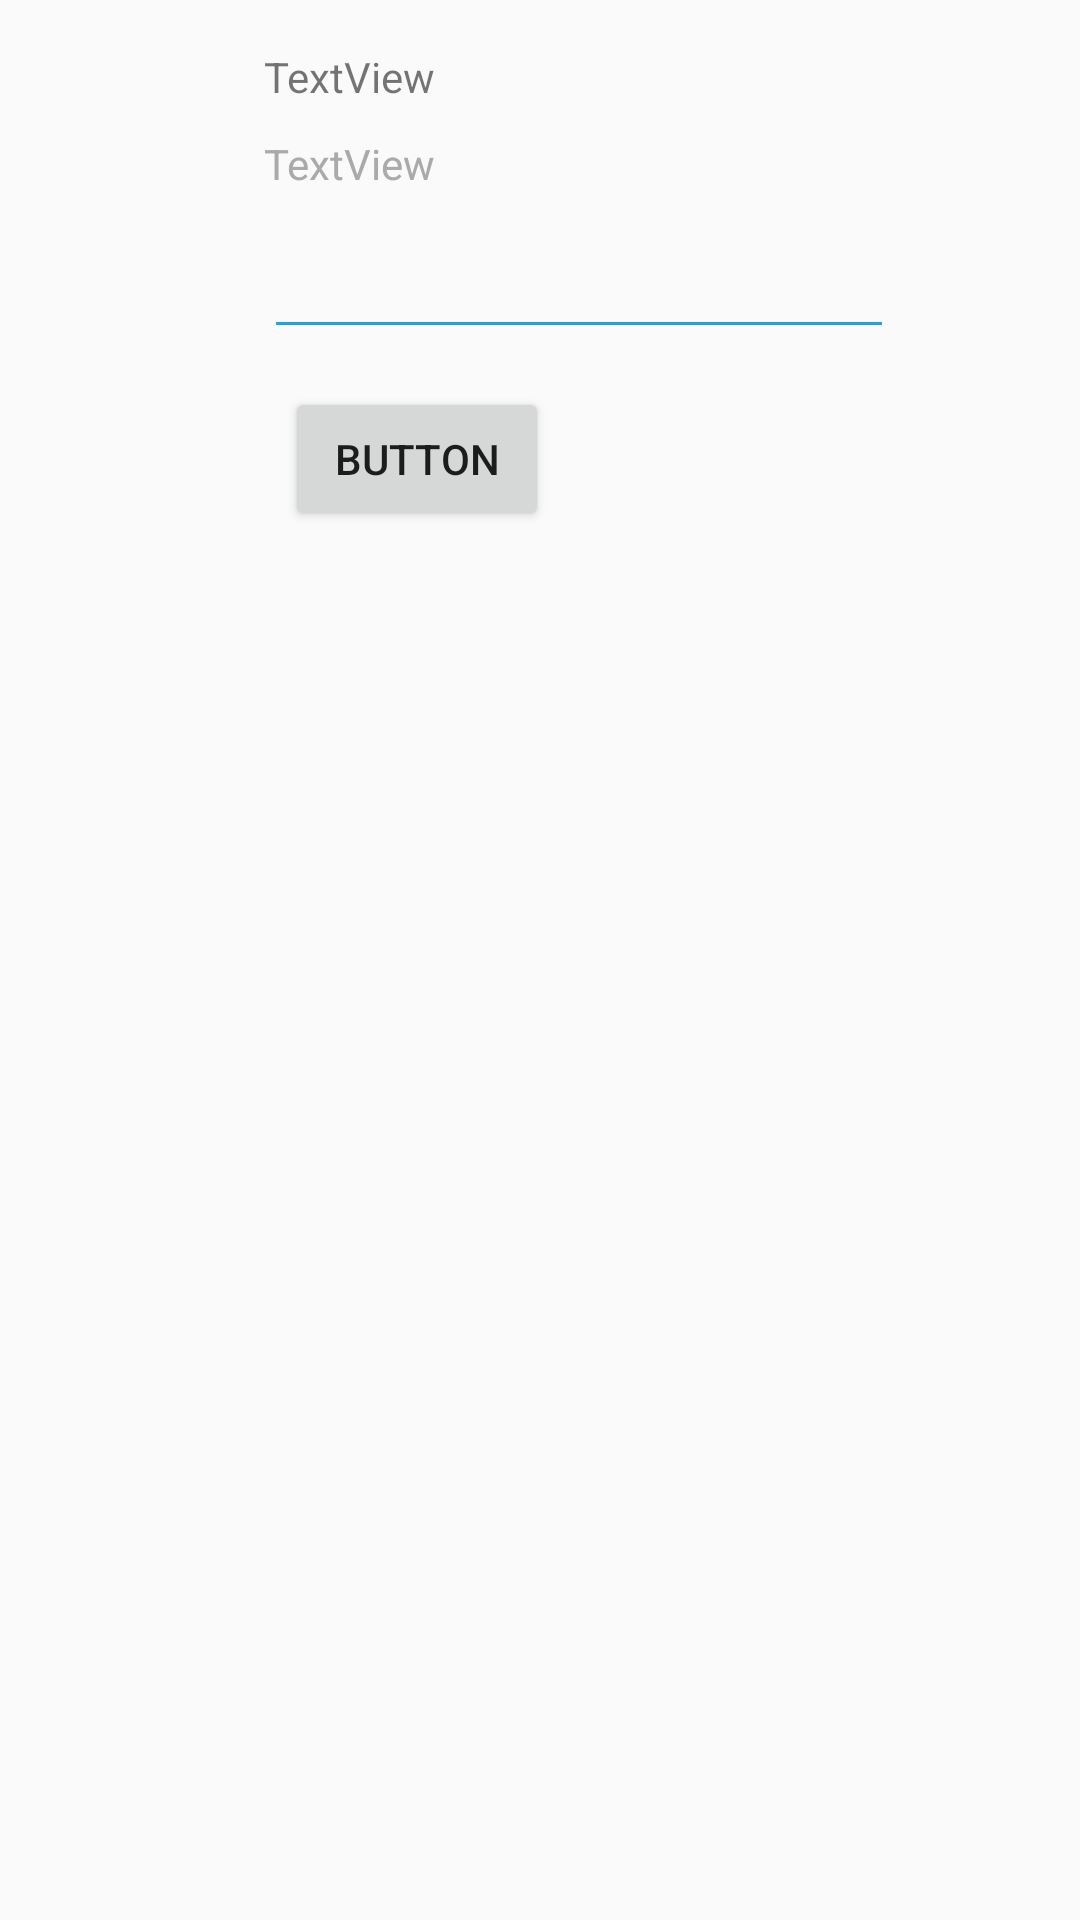

This screen was rendered from an Android layout file. Write that file and the resources it references.
<!-- AndroidManifest.xml: application theme AppTheme -->
<!-- res/layout/activity_reply.xml -->
<?xml version="1.0" encoding="utf-8"?>
<RelativeLayout xmlns:android="http://schemas.android.com/apk/res/android"
    xmlns:app="http://schemas.android.com/apk/res-auto"
    xmlns:tools="http://schemas.android.com/tools"
    android:layout_width="match_parent"
    android:layout_height="match_parent"
    tools:context=".ui.ReplyActivity">

    <ImageView
        android:id="@+id/ivProfileImage"
        android:layout_width="50dp"
        android:layout_height="50dp"
        android:layout_alignParentStart="true"
        android:layout_alignParentTop="true"
        android:layout_marginStart="18dp"
        android:layout_marginTop="16dp"
        tools:srcCompat="@tools:sample/avatars" />

    <TextView
        android:id="@+id/tvScreenName"
        android:layout_width="wrap_content"
        android:layout_height="wrap_content"
        android:layout_alignTop="@+id/ivProfileImage"
        android:layout_toEndOf="@+id/ivProfileImage"
        android:layout_marginStart="20dp"
        android:text="TextView" />

    <TextView
        android:id="@+id/tvBody"
        android:layout_width="wrap_content"
        android:layout_height="wrap_content"
        android:layout_below="@+id/tvScreenName"
        android:layout_alignStart="@+id/tvScreenName"
        android:layout_marginTop="10dp"
        android:layout_toEndOf="@+id/ivProfileImage"
        android:textColor="@android:color/darker_gray"
        android:text="TextView" />

    <EditText
        android:id="@+id/etReply"
        android:layout_width="wrap_content"
        android:layout_height="wrap_content"
        android:layout_below="@+id/tvBody"
        android:layout_alignParentStart="true"
        android:layout_marginStart="88dp"
        android:layout_marginTop="11dp"
        android:ems="10"
        android:gravity="start|top"
        android:inputType="textMultiLine"/>

    <Button
        android:id="@+id/btnReply"
        android:layout_width="wrap_content"
        android:layout_height="wrap_content"
        android:layout_alignParentStart="true"
        android:layout_alignParentTop="true"
        android:layout_marginStart="95dp"
        android:layout_marginTop="129dp"
        android:text="Button" />
</RelativeLayout>
<!-- resources referenced by this layout -->
<resources>
  <style name="AppTheme" parent="AppBaseTheme">
          
      </style>
  <style name="AppBaseTheme" parent="Theme.AppCompat.Light.NoActionBar">
          
          <item name="colorPrimaryVariant">@color/dark_blue</item>
          <item name="android:statusBarColor">@color/dark_blue</item>
          <item name="colorControlNormal">@color/twitter_blue</item>
          <item name="colorControlActivated">@color/twitter_blue</item>
          <item name="colorControlHighlight">@color/twitter_blue</item>
      </style>
  <color name="dark_blue">#323c57</color>
  <color name="twitter_blue">#ff1da1f2</color>
</resources>
